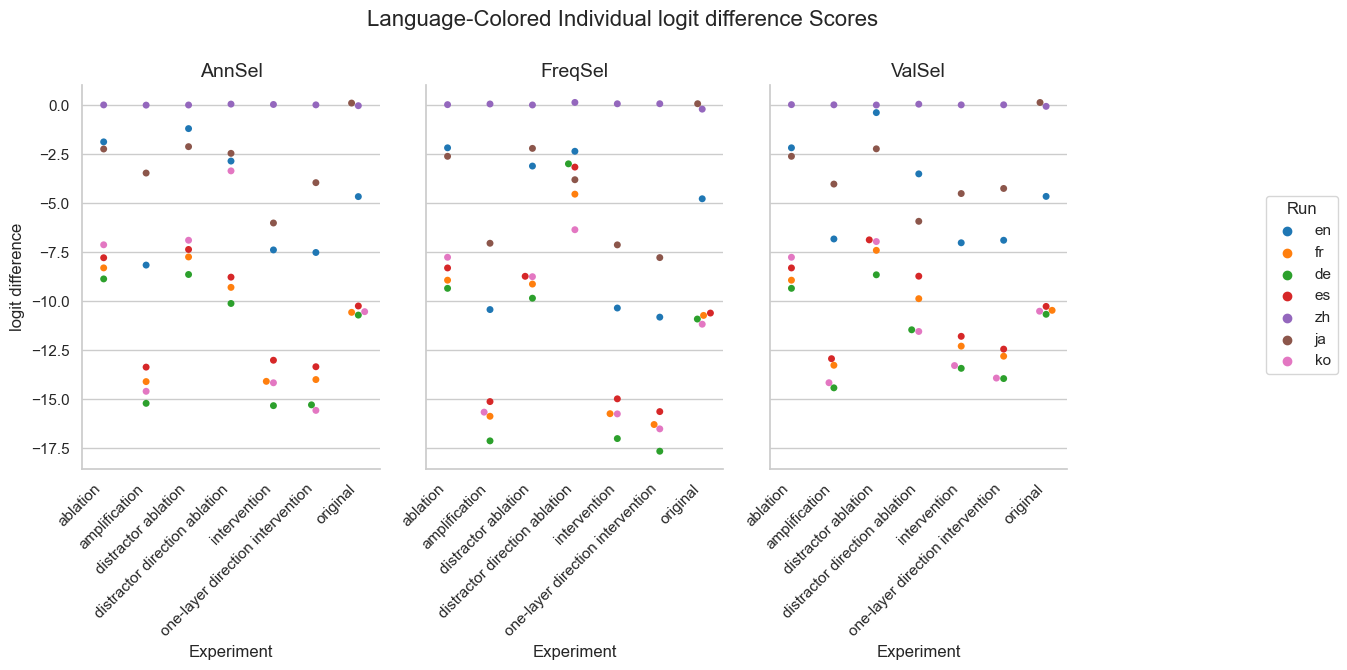

Source data for this figure (header and first rows):
Experiment, Method, Run, mean, stdev
original, AnnSel, en, -4.667, 3.574
original, AnnSel, fr, -10.57, 4.786
original, AnnSel, de, -10.71, 4.146
original, AnnSel, es, -10.25, 4.267
original, AnnSel, zh, -0.02895, 0.1855
original, AnnSel, ja, 0.1053, 3.575
original, AnnSel, ko, -10.54, 3.782
original, FreqSel, en, -4.778, 3.613
original, FreqSel, fr, -10.73, 4.842
original, FreqSel, de, -10.91, 4.219
original, FreqSel, es, -10.61, 4.36
original, FreqSel, zh, -0.2046, 1.002
original, FreqSel, ja, 0.07171, 3.603
original, FreqSel, ko, -11.18, 4.267
original, ValSel, en, -4.657, 3.465
original, ValSel, fr, -10.47, 4.811
original, ValSel, de, -10.67, 4.173
original, ValSel, es, -10.27, 4.31
original, ValSel, zh, -0.06184, 0.3678
original, ValSel, ja, 0.1342, 3.628
original, ValSel, ko, -10.51, 3.772
distractor direction ablation, AnnSel, en, -2.854, 4.683
distractor direction ablation, AnnSel, fr, -9.298, 7.246
distractor direction ablation, AnnSel, de, -10.12, 6.498
distractor direction ablation, AnnSel, es, -8.776, 5.995
distractor direction ablation, AnnSel, zh, 0.0527, 0.2764
distractor direction ablation, AnnSel, ja, -2.46, 4.638
distractor direction ablation, AnnSel, ko, -3.354, 6.105
distractor direction ablation, FreqSel, en, -2.355, 4.911
distractor direction ablation, FreqSel, fr, -4.542, 7.025
distractor direction ablation, FreqSel, de, -2.995, 6.159
distractor direction ablation, FreqSel, es, -3.161, 6.298
distractor direction ablation, FreqSel, zh, 0.138, 0.7082
distractor direction ablation, FreqSel, ja, -3.806, 4.257
distractor direction ablation, FreqSel, ko, -6.356, 5.22
distractor direction ablation, ValSel, en, -3.508, 6.223
distractor direction ablation, ValSel, fr, -9.874, 8.763
distractor direction ablation, ValSel, de, -11.46, 8.468
distractor direction ablation, ValSel, es, -8.727, 7.691
distractor direction ablation, ValSel, zh, 0.04846, 0.2692
distractor direction ablation, ValSel, ja, -5.927, 6.611
distractor direction ablation, ValSel, ko, -11.55, 7.473
distractor ablation, AnnSel, en, -1.197, 2.325
distractor ablation, AnnSel, fr, -7.745, 5.245
distractor ablation, AnnSel, de, -8.641, 4.723
distractor ablation, AnnSel, es, -7.363, 4.336
distractor ablation, AnnSel, zh, 0.006579, 0.04601
distractor ablation, AnnSel, ja, -2.118, 2.74
distractor ablation, AnnSel, ko, -6.893, 3.845
distractor ablation, FreqSel, en, -3.109, 2.614
distractor ablation, FreqSel, fr, -9.129, 4.737
distractor ablation, FreqSel, de, -9.85, 4.112
distractor ablation, FreqSel, es, -8.733, 4.069
distractor ablation, FreqSel, zh, 0.007895, 0.05412
distractor ablation, FreqSel, ja, -2.207, 2.83
distractor ablation, FreqSel, ko, -8.753, 3.242
distractor ablation, ValSel, en, -0.3816, 2.792
distractor ablation, ValSel, fr, -7.409, 5.925
distractor ablation, ValSel, de, -8.657, 5.349
distractor ablation, ValSel, es, -6.874, 4.964
... 87 more rows
